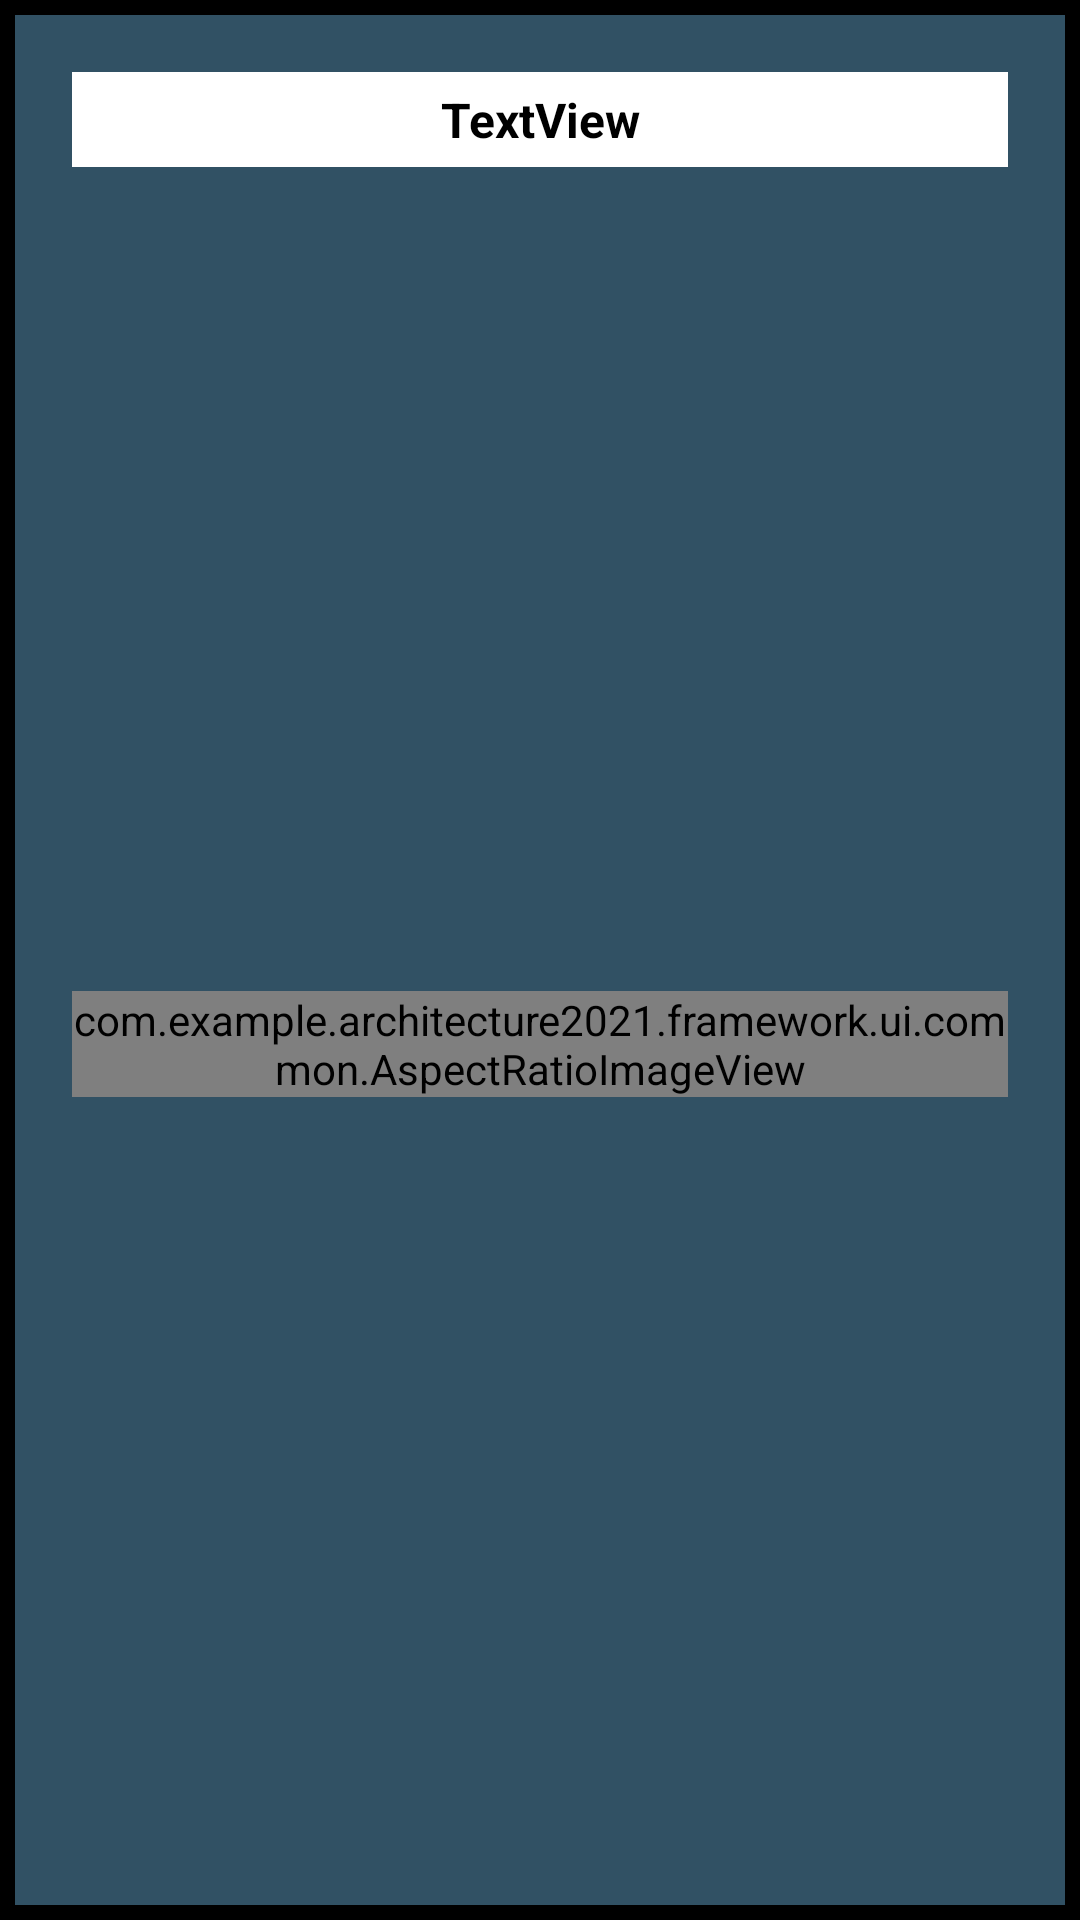

Reconstruct the res/layout file that produces this screen, plus the resources it refers to.
<!-- AndroidManifest.xml: application theme Theme.architecture2021 -->
<!-- res/layout/view_movie.xml -->
<?xml version="1.0" encoding="utf-8"?>
<androidx.constraintlayout.widget.ConstraintLayout xmlns:android="http://schemas.android.com/apk/res/android"
    xmlns:app="http://schemas.android.com/apk/res-auto"
    xmlns:tools="http://schemas.android.com/tools"
    android:layout_width="match_parent"
    android:layout_height="wrap_content"
    android:foreground="?attr/selectableItemBackground"
    android:background="@color/black">

    <View
        android:layout_width="0dp"
        android:layout_height="0dp"
        android:layout_margin="5dp"
        android:background="#315164"
        app:layout_constraintBottom_toBottomOf="parent"
        app:layout_constraintEnd_toEndOf="parent"
        app:layout_constraintStart_toStartOf="parent"
        app:layout_constraintTop_toTopOf="parent" />

    <TextView
        android:id="@+id/movieTitle"
        android:layout_width="0dp"
        android:layout_height="wrap_content"
        android:layout_marginStart="24dp"
        android:layout_marginTop="24dp"
        android:layout_marginEnd="24dp"
        android:background="@color/white"
        android:gravity="center"
        android:padding="5dp"
        android:text="TextView"
        android:textColor="@color/black"
        android:textSize="16dp"
        android:textStyle="bold"
        app:layout_constraintEnd_toEndOf="parent"
        app:layout_constraintStart_toStartOf="parent"
        app:layout_constraintTop_toTopOf="parent" />

    <com.example.architecture2021.framework.ui.common.AspectRatioImageView
        android:id="@+id/movieCover"
        android:layout_width="0dp"
        android:layout_height="wrap_content"
        android:layout_marginTop="20dp"
        android:layout_marginBottom="20dp"
        android:scaleType="centerCrop"
        app:layout_constraintBottom_toBottomOf="parent"
        app:layout_constraintEnd_toEndOf="@+id/movieTitle"
        app:layout_constraintStart_toStartOf="@+id/movieTitle"
        app:layout_constraintTop_toBottomOf="@+id/movieTitle"
        app:ratio="1"
        app:srcCompat="@mipmap/ic_launcher" />

</androidx.constraintlayout.widget.ConstraintLayout>
<!-- resources referenced by this layout -->
<resources>
  <style name="Theme.architecture2021" parent="Theme.MaterialComponents.DayNight.DarkActionBar">
          
          <item name="colorPrimary">@color/purple_500</item>
          <item name="colorPrimaryVariant">@color/purple_700</item>
          <item name="colorOnPrimary">@color/white</item>
          
          <item name="colorSecondary">@color/teal_200</item>
          <item name="colorSecondaryVariant">@color/teal_700</item>
          <item name="colorOnSecondary">@color/black</item>
          
          <item name="android:statusBarColor" tools:targetApi="l">?attr/colorPrimaryVariant</item>
          
      </style>
  <!-- not gathered from this repository: default colours our renderer supplied (Android Studio template values) -->
  <color name="purple_500">#FF6200EE</color>
  <color name="purple_700">#FF3700B3</color>
  <color name="teal_200">#FF03DAC5</color>
  <color name="teal_700">#FF018786</color>
  <color name="black">#FF000000</color>
  <color name="white">#FFFFFFFF</color>
</resources>
